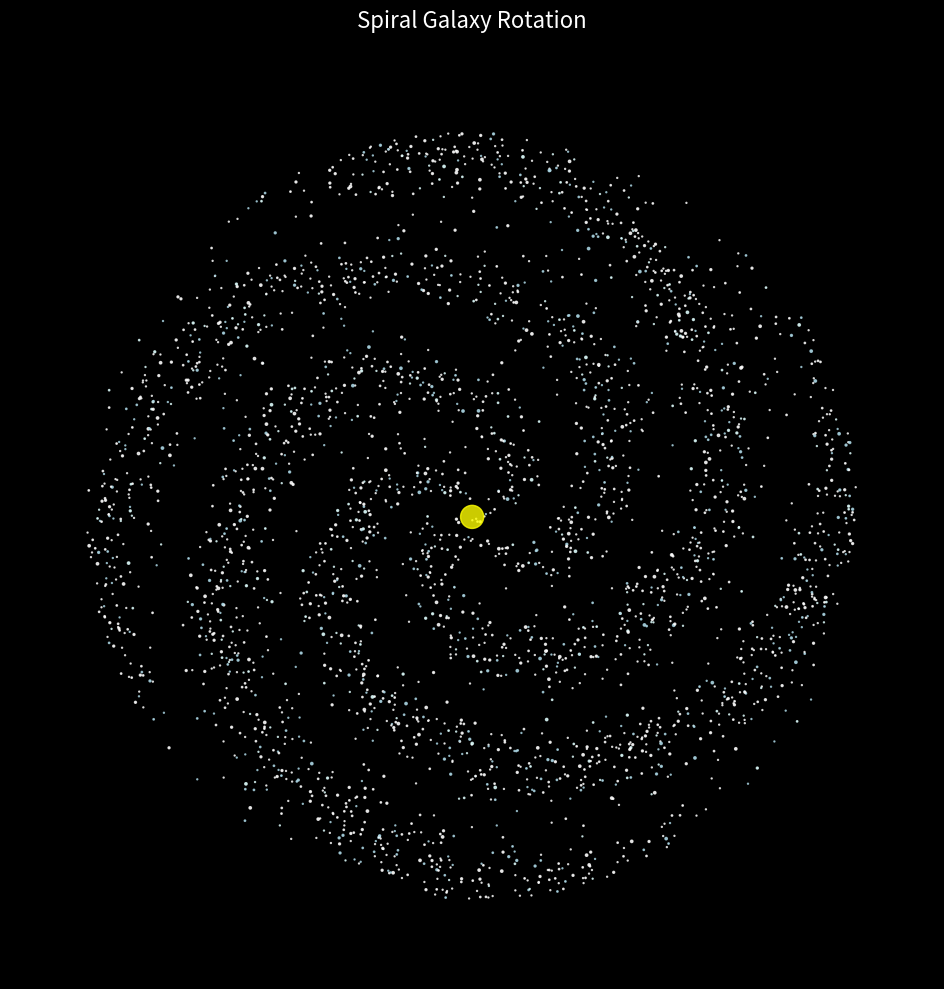

Source code (Python):
import numpy as np
import matplotlib.pyplot as plt
import matplotlib.animation as animation

num_stars = 3000  # total number of stars
num_arms = 4      # spiral arms
rotation_speed = 0.01  # rotation speed
spread = 0.3      # spread of stars around arms
arm_offset = 2 * np.pi / num_arms  # angle between arms
arm_width = 0.5   # not used, but could control arm thickness

# Generate star positions
radii = np.random.rand(num_stars) ** 0.5 * 10  # denser center
arms = np.random.randint(0, num_arms, num_stars)
angles = (
    radii * 0.5
    + arms * arm_offset
    + np.random.randn(num_stars) * spread  # add randomness
)

x = radii * np.cos(angles)  # x positions
y = radii * np.sin(angles)  # y positions

# Assign colors and sizes
colors = np.random.choice(
    ['white', 'lightblue', 'lightcyan'],
    num_stars,
    p=[0.7, 0.2, 0.1]
)
sizes = np.random.choice(
    [0.5, 1, 2, 3],
    num_stars,
    p=[0.5, 0.3, 0.15, 0.05]
)

fig, ax = plt.subplots(figsize=(10, 10), facecolor='black')
scat = ax.scatter(x, y, s=sizes, c=colors, alpha=0.8)
ax.set_facecolor('black')
ax.set_xlim(-12, 12)
ax.set_ylim(-12, 12)
ax.set_aspect('equal')
ax.axis('off')
ax.set_title('Spiral Galaxy Rotation', color='white', fontsize=16, pad=20)
core = plt.Circle((0, 0), 0.3, color='yellow', alpha=0.8, zorder=10)  # galaxy core
ax.add_patch(core)


def update(frame):
    global angles
    # inner stars rotate faster
    rotation_rates = rotation_speed * (1 + 2 / (radii + 1))
    angles += rotation_rates
    x = radii * np.cos(angles)
    y = radii * np.sin(angles)
    scat.set_offsets(np.c_[x, y])
    return scat,


ani = animation.FuncAnimation(
    fig,
    update,
    frames=None,
    interval=30,
    blit=True,
    repeat=True,
    cache_frame_data=False 
)

plt.tight_layout()
plt.show()